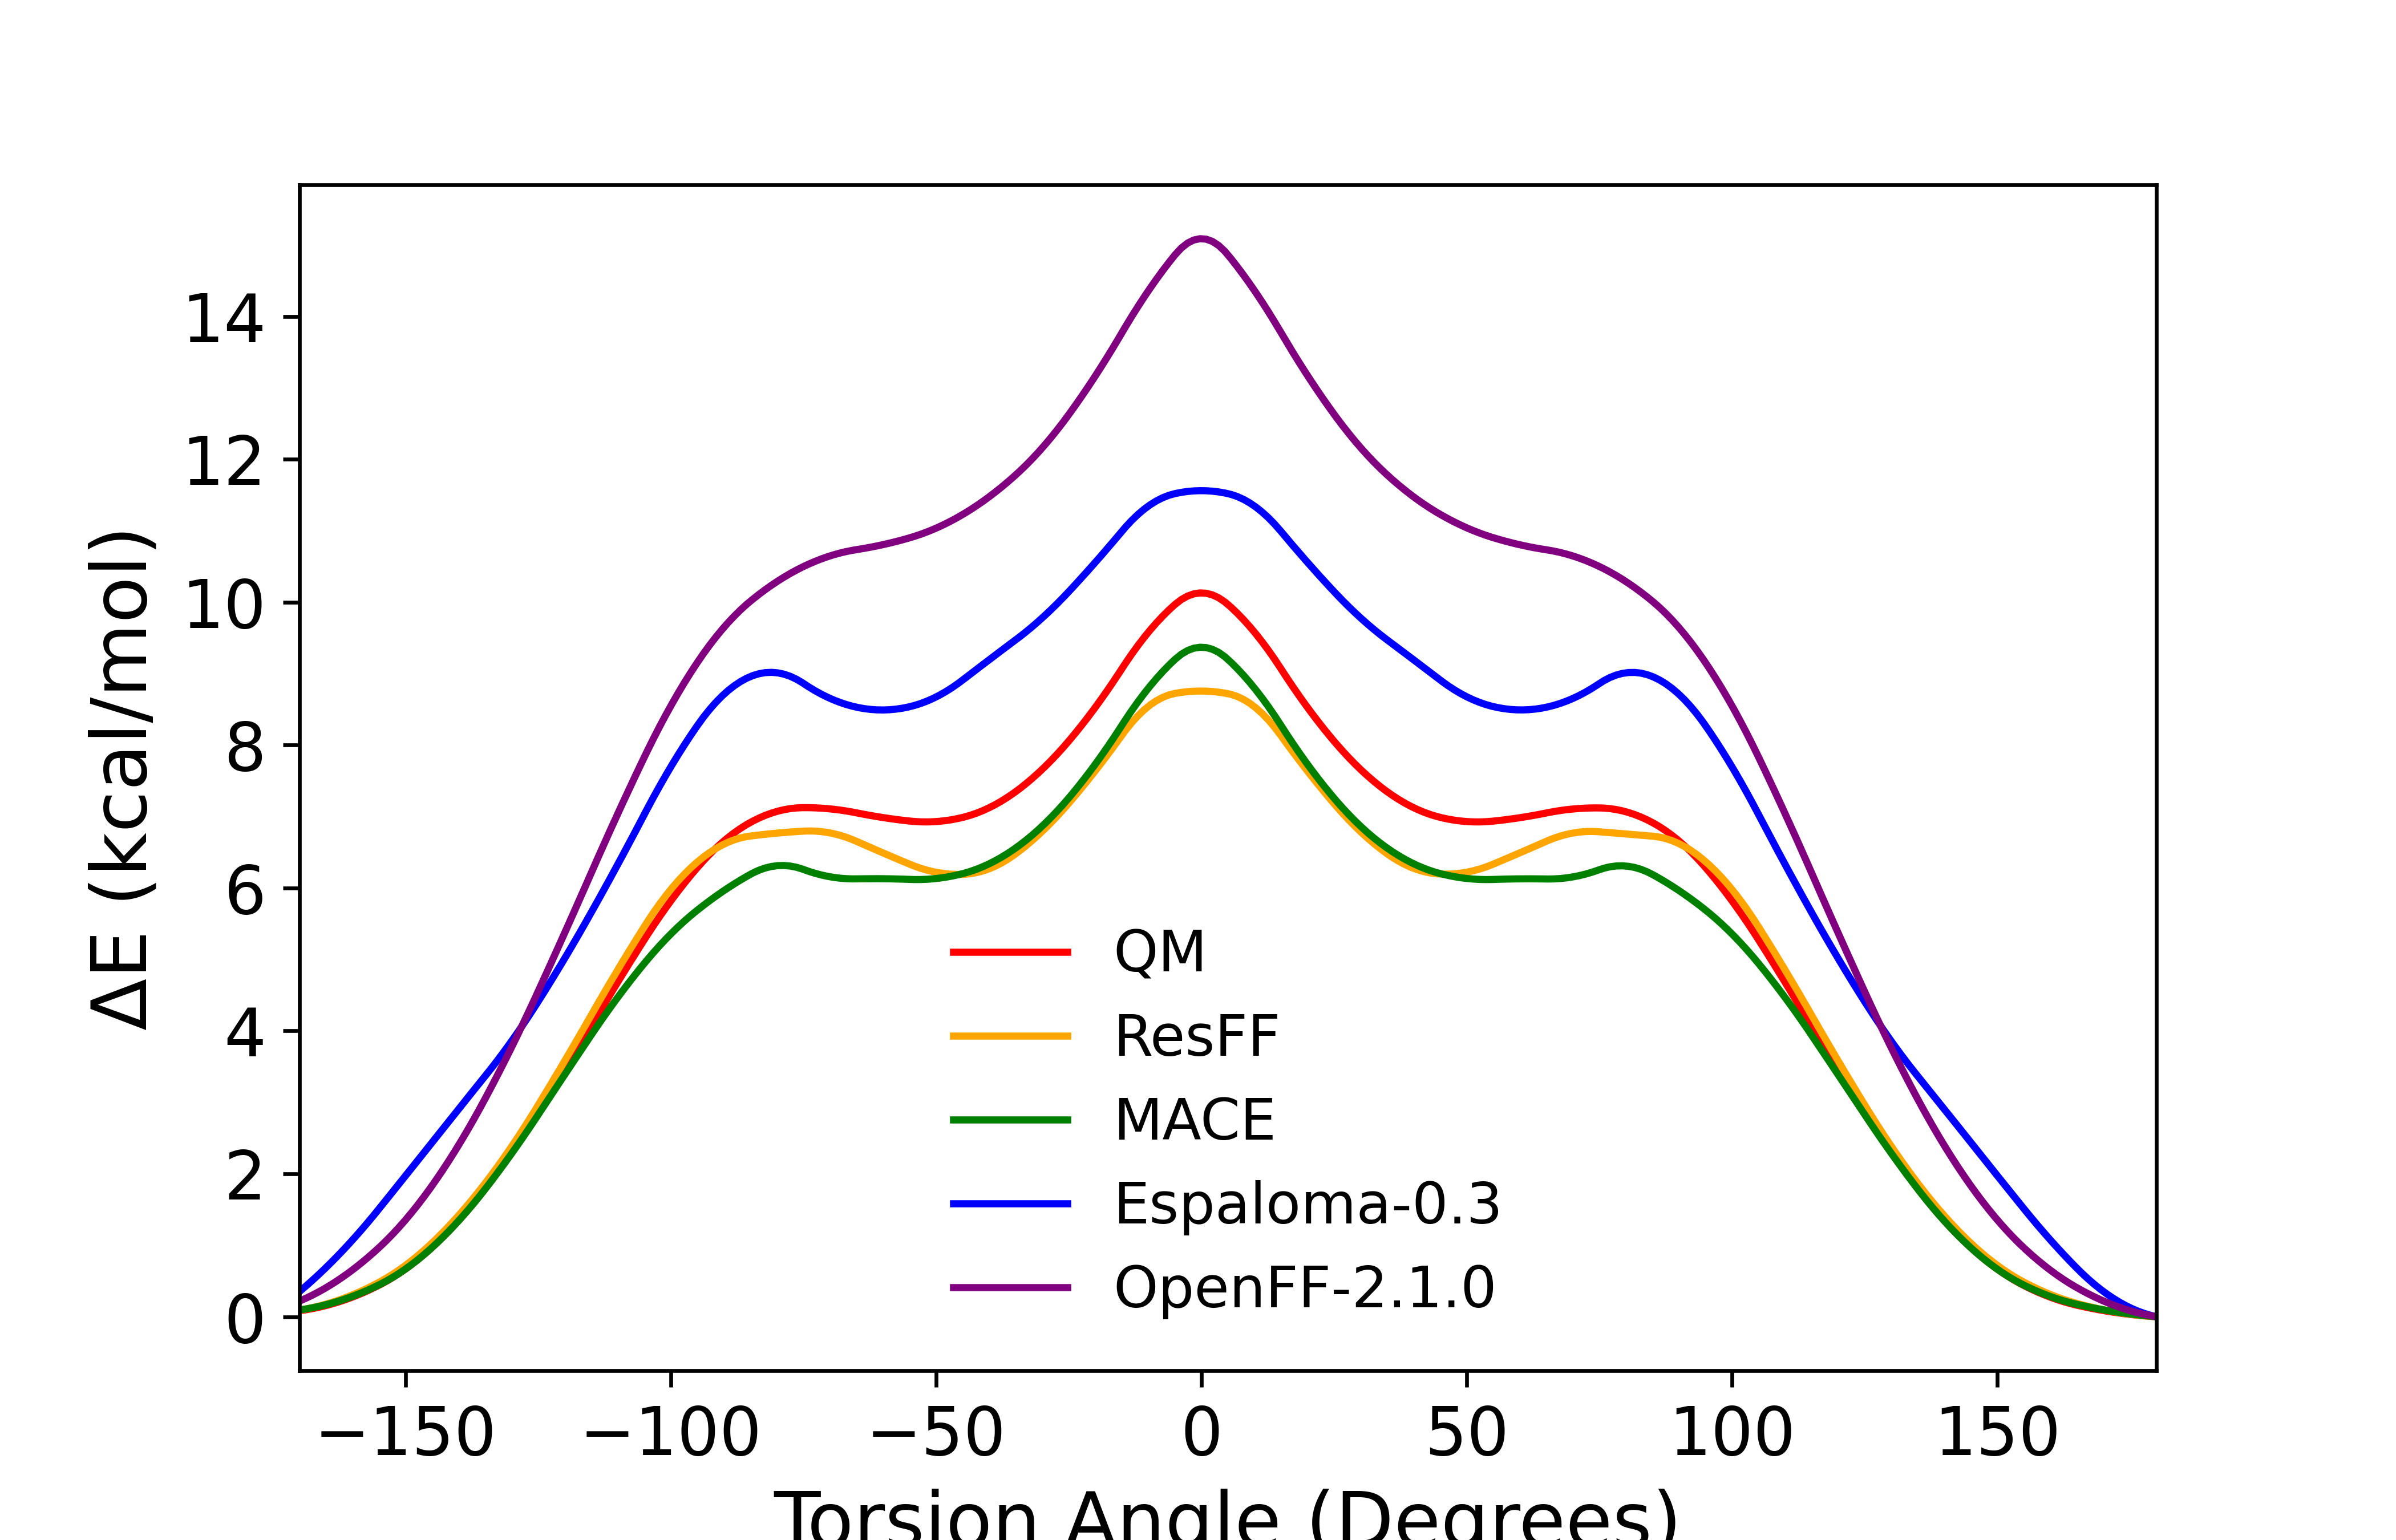

The data file committed next to this chart (first rows):
torsion, smiles, resff, wb97m, mace, esp, openff
-170, Cn1ccnc1c2ccccn2, 0.0918, 0.084, 0.09493, 0.3519, 0.2182
-160, Cn1ccnc1c2ccccn2, 0.3057, 0.2751, 0.2851, 1.074, 0.6556
-150, Cn1ccnc1c2ccccn2, 0.7197, 0.6681, 0.6684, 1.974, 1.356
-140, Cn1ccnc1c2ccccn2, 1.418, 1.346, 1.343, 2.907, 2.402
-130, Cn1ccnc1c2ccccn2, 2.384, 2.294, 2.286, 3.859, 3.775
-120, Cn1ccnc1c2ccccn2, 3.581, 3.447, 3.389, 5.017, 5.374
-110, Cn1ccnc1c2ccccn2, 4.856, 4.685, 4.47, 6.331, 7.041
-100, Cn1ccnc1c2ccccn2, 5.98, 5.82, 5.357, 7.697, 8.55
-90, Cn1ccnc1c2ccccn2, 6.613, 6.658, 5.963, 8.711, 9.647
-80, Cn1ccnc1c2ccccn2, 6.768, 7.072, 6.311, 9.012, 10.29
-70, Cn1ccnc1c2ccccn2, 6.771, 7.107, 6.156, 8.653, 10.65
-60, Cn1ccnc1c2ccccn2, 6.49, 6.985, 6.129, 8.491, 10.81
-50, Cn1ccnc1c2ccccn2, 6.22, 6.929, 6.132, 8.674, 11.04
-40, Cn1ccnc1c2ccccn2, 6.269, 7.123, 6.339, 9.194, 11.48
-30, Cn1ccnc1c2ccccn2, 6.793, 7.661, 6.866, 9.78, 12.16
-20, Cn1ccnc1c2ccccn2, 7.64, 8.528, 7.732, 10.56, 13.17
-10, Cn1ccnc1c2ccccn2, 8.542, 9.579, 8.796, 11.35, 14.36
0, Cn1ccnc1c2ccccn2, 8.756, 10.13, 9.37, 11.56, 15.09
10, Cn1ccnc1c2ccccn2, 8.536, 9.58, 8.796, 11.34, 14.36
20, Cn1ccnc1c2ccccn2, 7.635, 8.526, 7.73, 10.56, 13.17
30, Cn1ccnc1c2ccccn2, 6.787, 7.658, 6.864, 9.78, 12.16
40, Cn1ccnc1c2ccccn2, 6.274, 7.123, 6.339, 9.193, 11.47
50, Cn1ccnc1c2ccccn2, 6.221, 6.929, 6.133, 8.676, 11.04
60, Cn1ccnc1c2ccccn2, 6.491, 6.983, 6.128, 8.492, 10.8
70, Cn1ccnc1c2ccccn2, 6.769, 7.105, 6.155, 8.652, 10.65
80, Cn1ccnc1c2ccccn2, 6.756, 7.067, 6.307, 9.011, 10.29
90, Cn1ccnc1c2ccccn2, 6.621, 6.659, 5.964, 8.711, 9.644
100, Cn1ccnc1c2ccccn2, 5.979, 5.82, 5.357, 7.696, 8.549
110, Cn1ccnc1c2ccccn2, 4.854, 4.682, 4.468, 6.331, 7.042
120, Cn1ccnc1c2ccccn2, 3.582, 3.446, 3.388, 5.016, 5.372
130, Cn1ccnc1c2ccccn2, 2.389, 2.299, 2.29, 3.858, 3.768
140, Cn1ccnc1c2ccccn2, 1.415, 1.344, 1.342, 2.906, 2.399
150, Cn1ccnc1c2ccccn2, 0.7197, 0.6656, 0.6657, 1.975, 1.356
160, Cn1ccnc1c2ccccn2, 0.3115, 0.2732, 0.2833, 1.075, 0.6518
170, Cn1ccnc1c2ccccn2, 0.09766, 0.08597, 0.09675, 0.3535, 0.2206
180, Cn1ccnc1c2ccccn2, 0, 0, 0, 0, 0
